Run: headless pygame with SDL's dummy video driver; simulated clock (each Clock.tick advances the game by its frame time, no real sleeping); random seed 0; keys injected as events and as key.get_pressed() state; mouse plan: one left click at the window centre at the start of phase 2, then a move to the lower-right quarter at the start of phase 3.
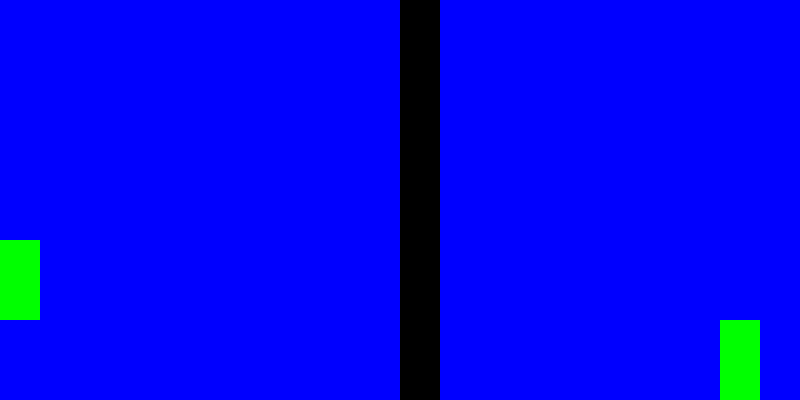
Frame 1 of 4 · flips 1–60 · no input
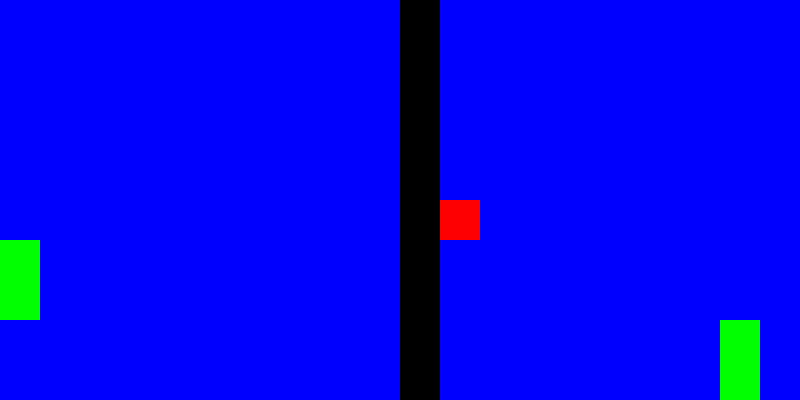
Frame 2 of 4 · flips 61–180 · clicked the window centre · tapped SPACE, RETURN · held RIGHT (→), D
Frame 3 of 4 · flips 181–300 · moved the mouse to the lower-right quarter · held DOWN (↓), S · screen unchanged from frame 2, image omitted
Frame 4 of 4 · flips 301–420 · held LEFT (←), A, UP (↑), W · screen unchanged from frame 3, image omitted

The pygame program that drew these frames:

import pygame
import random

# Initialize Pygame
pygame.init()

# Set the dimensions of the window
WINDOW_WIDTH = 800
WINDOW_HEIGHT = 400
WINDOW_SIZE = (WINDOW_WIDTH, WINDOW_HEIGHT)

# Set the colors
BLACK = (0, 0, 0)
WHITE = (255, 255, 255)
GRAY = (128, 128, 128)
BLUE = (0, 0, 255)
RED = (255, 0, 0)

# Set the size of the grids
GRID_SIZE = 10
ATTACK_SIZE = 20
CELL_SIZE = WINDOW_HEIGHT // GRID_SIZE

# Set the gap between the grids
GAP = 40

# Set the number of battleships
SHIP_LENGTHS = [2]

# Create the window
window = pygame.display.set_mode(WINDOW_SIZE)
pygame.display.set_caption("Battleship Game")

# Create player 1 and player 2 grids
player1_grid = [[0] * GRID_SIZE for _ in range(GRID_SIZE)]
player2_grid = [[0] * GRID_SIZE for _ in range(GRID_SIZE)]

# Place battleships randomly on the grids
def place_ships(grid, ship_lengths):
    for length in ship_lengths:
        placed = False
        while not placed:
            orientation = random.randint(0, 1)  # 0 for horizontal, 1 for vertical
            if orientation == 0:
                row = random.randint(0, GRID_SIZE - 1)
                col = random.randint(0, GRID_SIZE - length)
                if all(grid[row][col+i] == 0 for i in range(length)):
                    for i in range(length):
                        grid[row][col+i] = 4  # Set player's battleship value to 4
                    placed = True
            else:
                row = random.randint(0, GRID_SIZE - length)
                col = random.randint(0, GRID_SIZE - 1)
                if all(grid[row+i][col] == 0 for i in range(length)):
                    for i in range(length):
                        grid[row+i][col] = 4  # Set player's battleship value to 4
                    placed = True

# Draw the grid
def draw_grid(x_offset, y_offset, grid):
    for row in range(GRID_SIZE):
        for col in range(GRID_SIZE):
            x = x_offset + col * CELL_SIZE
            y = y_offset + row * CELL_SIZE

            if grid[row][col] == 0 or grid[row][col] == 1:
                pygame.draw.rect(window, BLUE, (x, y, CELL_SIZE, CELL_SIZE))
            elif grid[row][col] == 2:
                pygame.draw.rect(window, GRAY, (x, y, CELL_SIZE, CELL_SIZE))
            elif grid[row][col] == 3:
                pygame.draw.rect(window, RED, (x, y, CELL_SIZE, CELL_SIZE))
            elif grid[row][col] == 4:
                pygame.draw.rect(window, (0, 255, 0), (x, y, CELL_SIZE, CELL_SIZE))


# Check if a coordinate is a hit or miss
def check_hit(row, col, target_grid):
    if target_grid[row][col] == 4:  # Check if the player's battleship is hit
                target_grid[row][col] = 2
                return "HIT"
    else:
        target_grid[row][col] = 3
        return "MISS"


# Check if all ships are hit on a grid
def check_game_over(grid):
    for row in range(GRID_SIZE):
        for col in range(GRID_SIZE):
            if grid[row][col] == 4:
                return False
    return True


# Main game loop
running = True
turn = 1
game_over = False

# Place ships on player 1 and player 2 grids
place_ships(player1_grid, SHIP_LENGTHS)
place_ships(player2_grid, SHIP_LENGTHS)

while running:
    for event in pygame.event.get():
        if event.type == pygame.QUIT:
            running = False
        elif event.type == pygame.MOUSEBUTTONDOWN and not game_over:
            mouse_pos = pygame.mouse.get_pos()
            clicked_row = mouse_pos[1] // CELL_SIZE
            clicked_col = mouse_pos[0] // CELL_SIZE

            if clicked_row >= 0 and clicked_row < ATTACK_SIZE and clicked_col >= 0 and clicked_col < ATTACK_SIZE:
                if turn == 1:
                    turn_label = font.render("PLAYER 1 TURN", True, WHITE)
                    print(clicked_row, clicked_col)
                    clicked_col -= ATTACK_SIZE
                    result = check_hit(clicked_row, clicked_col, player2_grid)
                    if result == "HIT":
                        if check_game_over(player2_grid):
                            game_over = True
                    turn = 2
                elif turn == 2:
                    turn_label = font.render("PLAYER 2 TURN", True, WHITE)
                    result = check_hit(clicked_row, clicked_col, player1_grid)
                    if result == "HIT":
                        if check_game_over(player1_grid):
                            game_over = True
                    turn = 1

    # Clear the window
    window.fill(BLACK)

    # Draw player 1 grid
    draw_grid(0, 0, player1_grid)

    # Draw player 2 grid
    draw_grid(GRID_SIZE * CELL_SIZE + GAP, 0, player2_grid)

    # Draw grid labels
    font = pygame.font.Font(None, 36)

    # Draw game over message
    if game_over:
        if check_game_over(player1_grid):
            game_over_label = font.render("PLAYER 2 WINS", True, WHITE)
        else:
            game_over_label = font.render("PLAYER 1 WINS", True, WHITE)
        window.blit(game_over_label, (WINDOW_WIDTH // 2 - 120, WINDOW_HEIGHT // 2 - 20))

    # Update the display
    pygame.display.update()

# Quit the game
pygame.quit()
